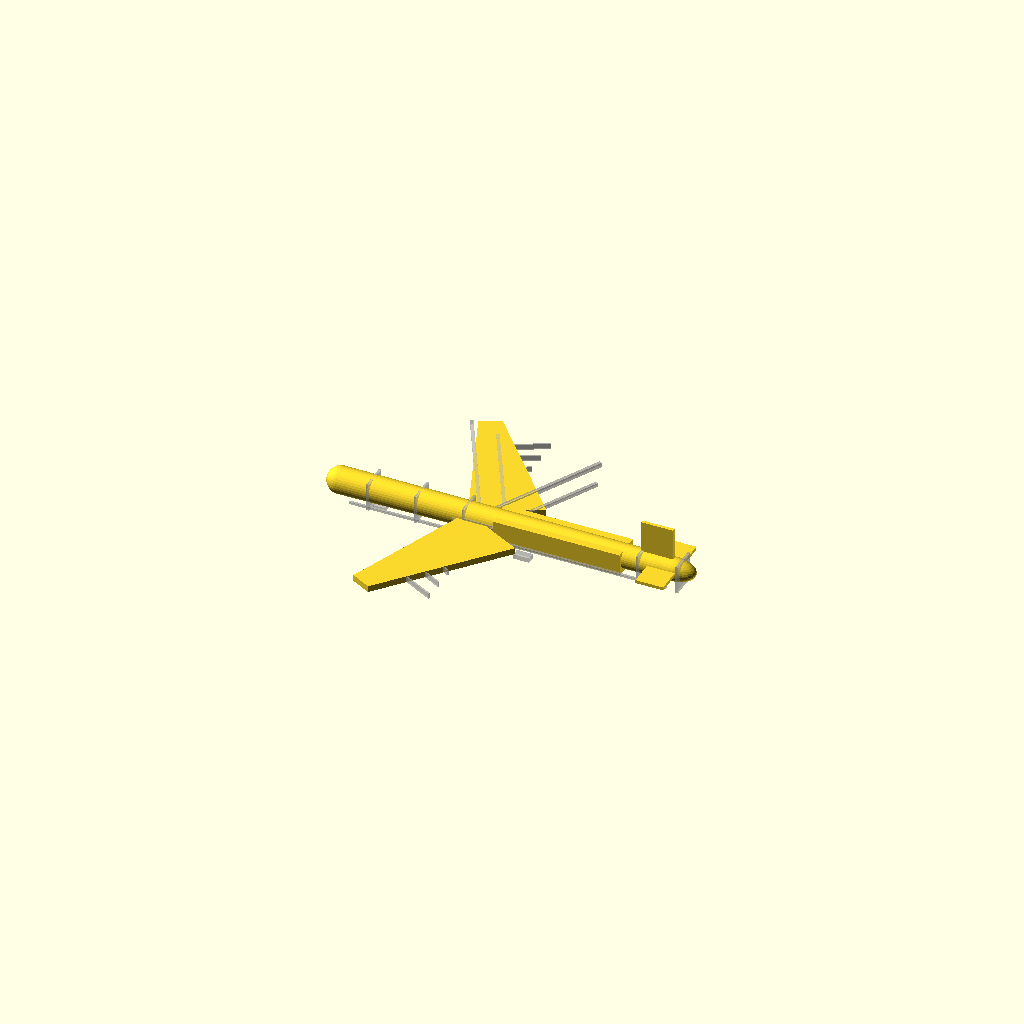
Cell 1 — every parameter at its default value.
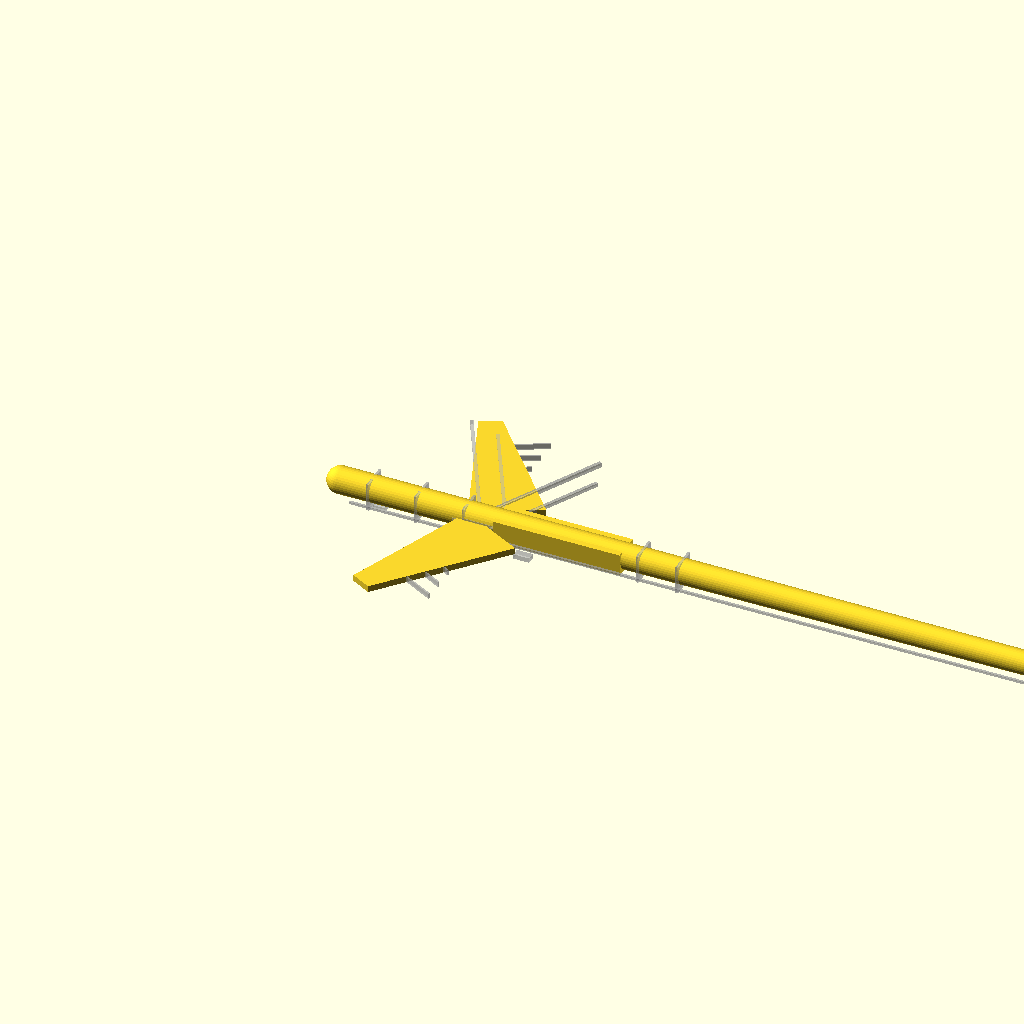
Cell 2 — fuselage_length set to 1040, the other parameters unchanged.
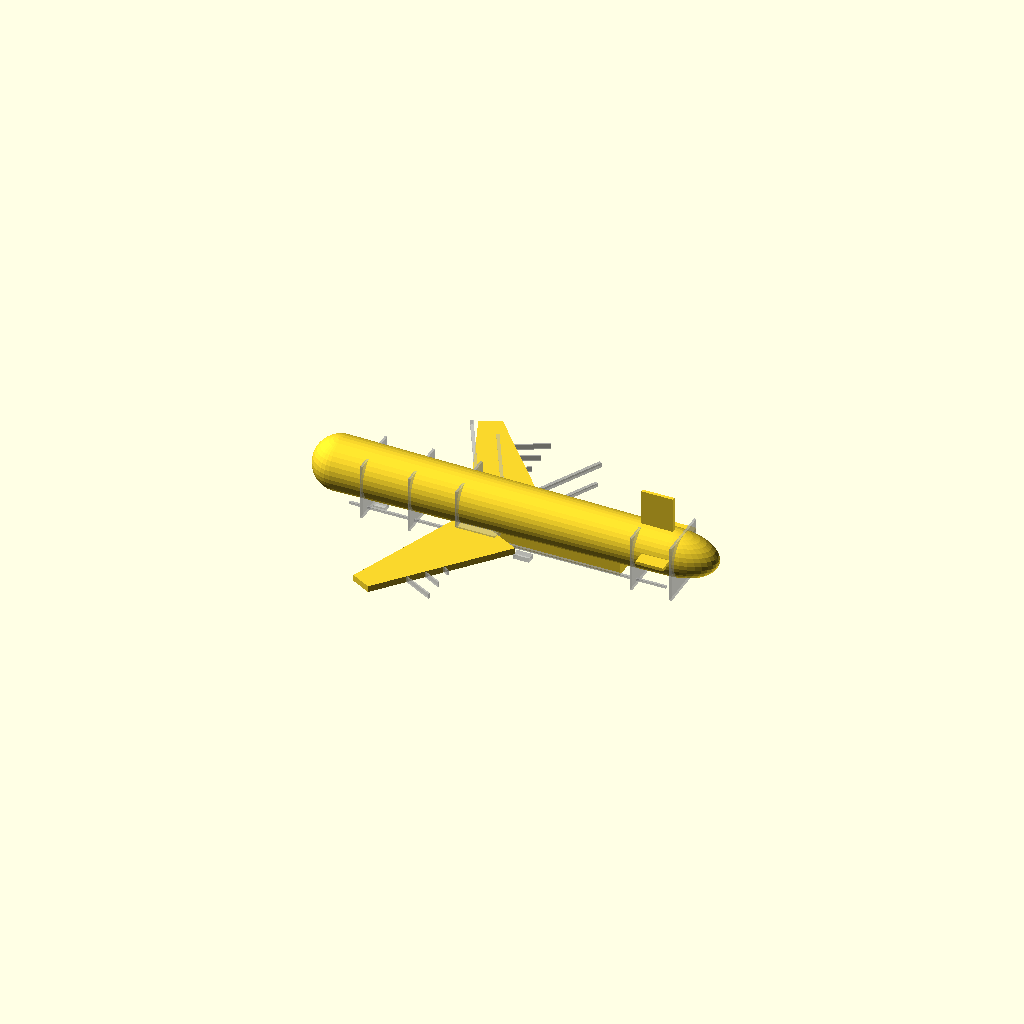
Cell 3: fuselage_d = 96 (everything else at default).
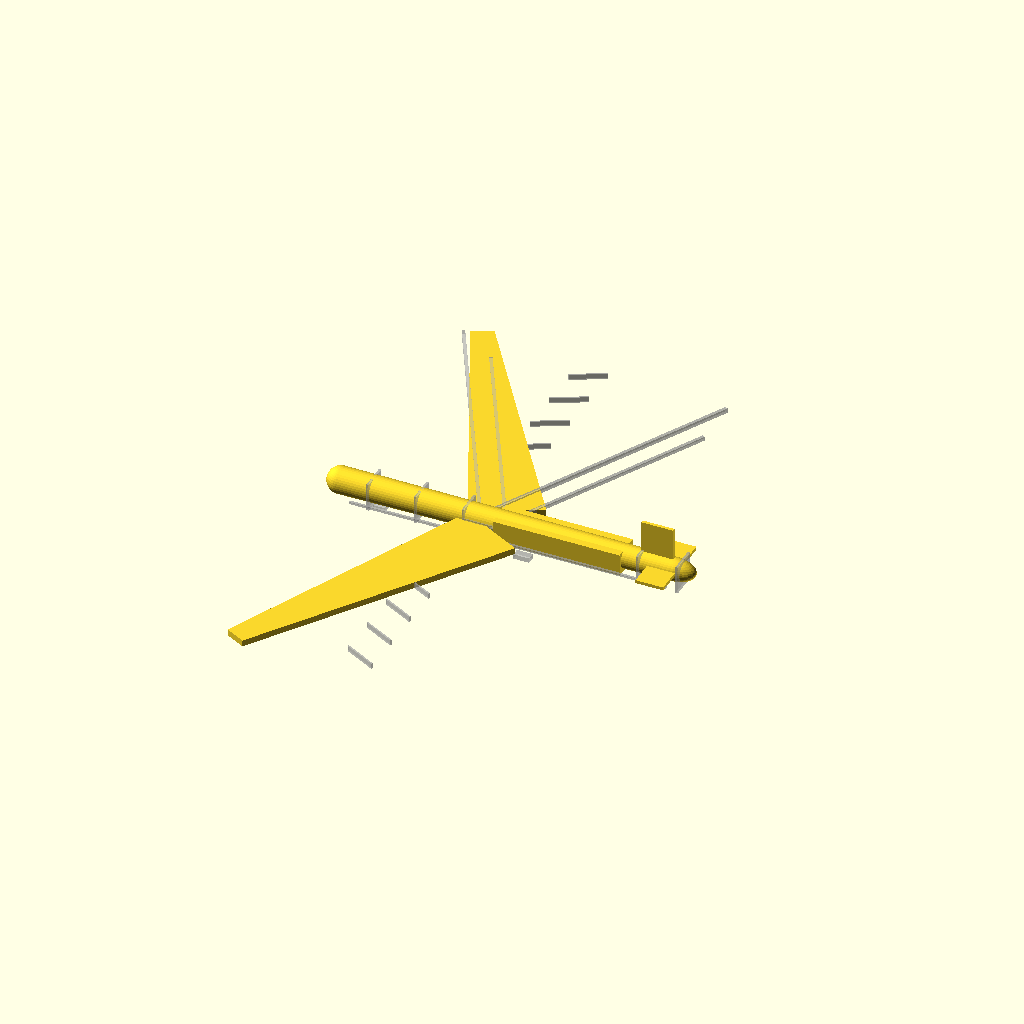
Cell 4: wing_span = 720 (everything else at default).
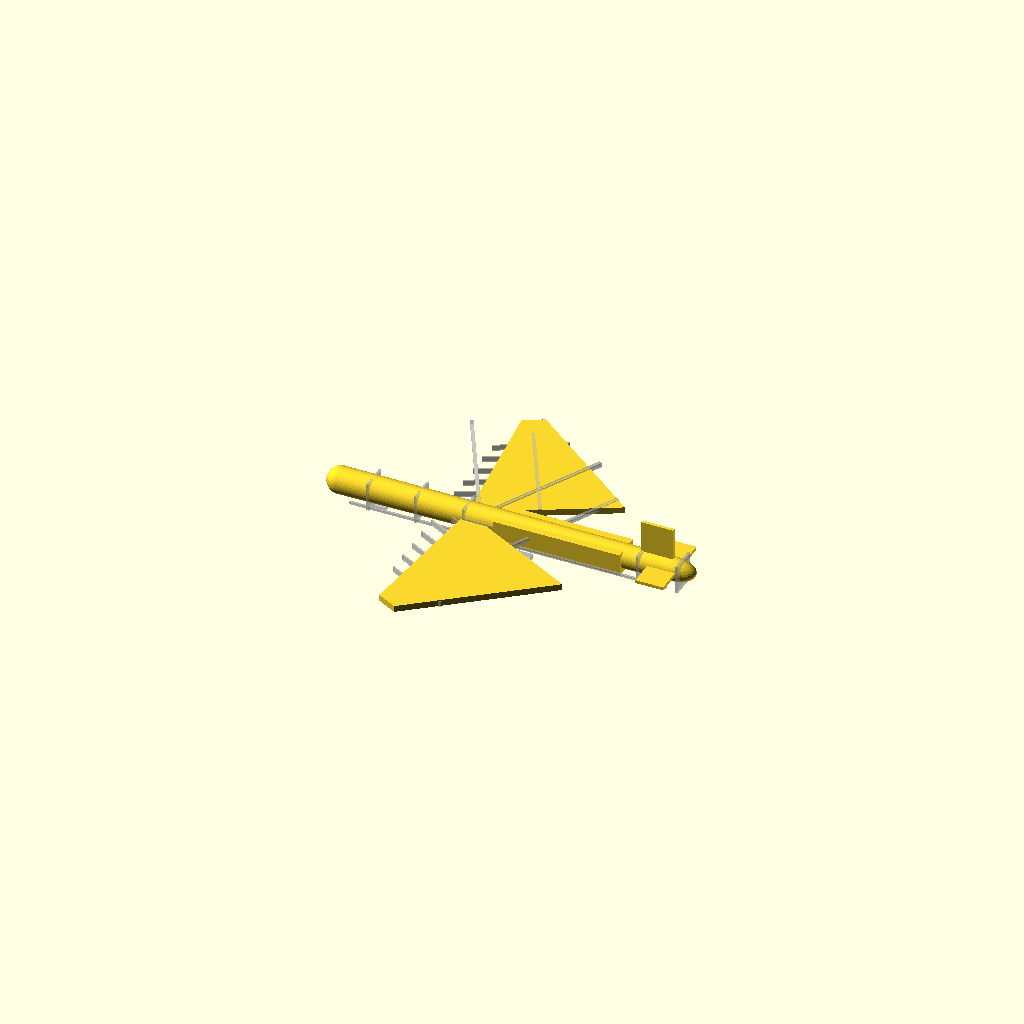
Cell 5: wing_root = 180 (everything else at default).
One fixed orthographic camera (rotation 55°, 0°, 25°; colour scheme Cornfield) for every cell.
OpenSCAD source file subsonic-bomber/shell/airframe_study.scad:
// ISM-SB-1 subsonic bomber study OML + structure — #38
// Units: mm. Proportion sketch + inert bay + ghost spars/ribs/frames.
// No munitions / seeker / guidance / live-ejector geometry.

fuselage_length = 520;
fuselage_d = 48;
wing_span = 360;
wing_root = 90;
wing_tip = 28;
wing_sweep = 28;
wing_z = 22;
bay_x = 240;
bay_l = 160;
bay_w = 36;
bay_h = 28;

module fuselage() {
    hull() {
        translate([40, 0, fuselage_d / 2])
            sphere(d = fuselage_d * 0.7, $fn = 36);
        translate([fuselage_length - 60, 0, fuselage_d / 2])
            scale([1.4, 0.7, 0.7])
                sphere(d = fuselage_d * 0.85, $fn = 36);
    }
}

module wing(side = 1) {
    translate([200, 0, wing_z])
        rotate([0, 0, side * wing_sweep])
            linear_extrude(height = 8, center = true)
                polygon([
                    [0, 0],
                    [wing_root, 0],
                    [wing_root * 0.55, side * wing_span / 2],
                    [wing_root * 0.55 - wing_tip, side * wing_span / 2]
                ]);
}

module empennage() {
    translate([fuselage_length - 80, 0, fuselage_d * 0.9])
        cube([40, 4, 70], center = true);
    translate([fuselage_length - 70, 0, fuselage_d * 0.55])
        cube([35, 90, 4], center = true);
}

module inert_bay_volume() {
    // BAY-MAIN keep-out / mass volume — packaging only
    translate([bay_x, -bay_w / 2, 8])
        cube([bay_l, bay_w, bay_h]);
}

module wing_spars(side = 1) {
    // Ghost front/rear spars — educational layout only
    translate([200, 0, wing_z])
        rotate([0, 0, side * wing_sweep]) {
            translate([12, 0, 0])
                cube([4, abs(side) * wing_span / 2, 6]);
            translate([wing_root * 0.45, 0, 0])
                cube([4, abs(side) * wing_span / 2 * 0.85, 5]);
        }
}

module wing_ribs(side = 1) {
    for (i = [1:6]) {
        y = side * (i * wing_span / 14);
        translate([200 + 8, y, wing_z])
            rotate([0, 0, side * wing_sweep])
                cube([wing_root * 0.5, 2, 7], center = true);
    }
}

module carry_through() {
    translate([200, -fuselage_d * 0.35, wing_z - 2])
        cube([50, fuselage_d * 0.7, 8]);
}

module fuselage_frames() {
    // Station frames; skip bay cutout region
    for (x = [80, 140, 200, 420, 470]) {
        translate([x, -fuselage_d * 0.35, 4])
            difference() {
                cube([3, fuselage_d * 0.7, fuselage_d * 0.75]);
                if (x >= bay_x && x <= bay_x + bay_l)
                    translate([-1, fuselage_d * 0.15, 4])
                        cube([5, bay_w, bay_h]);
            }
    }
}

module longerons() {
    // Route around bay keep-out
    translate([60, -bay_w / 2 - 4, 10])
        cube([fuselage_length - 120, 3, 3]);
    translate([60, bay_w / 2 + 1, 10])
        cube([fuselage_length - 120, 3, 3]);
}

module gear_attach() {
    // NLG / MLG hardpoint stubs — runway only
    translate([90, 0, 2])
        cube([16, 12, 6], center = true);
    translate([280, -22, 2])
        cube([20, 10, 6], center = true);
    translate([280, 22, 2])
        cube([20, 10, 6], center = true);
}

echo("#38: subsonic bomber structural study — inert bay keep-out; no munitions");
fuselage();
wing(+1);
wing(-1);
empennage();
inert_bay_volume();
%wing_spars(+1);
%wing_spars(-1);
%wing_ribs(+1);
%wing_ribs(-1);
%carry_through();
%fuselage_frames();
%longerons();
%gear_attach();
Parameter table extracted from the source (name, type, default, range or options):
fuselage_length: number, default 520
fuselage_d: number, default 48
wing_span: number, default 360
wing_root: number, default 90
wing_tip: number, default 28
wing_sweep: number, default 28
wing_z: number, default 22
bay_x: number, default 240
bay_l: number, default 160
bay_w: number, default 36
bay_h: number, default 28
